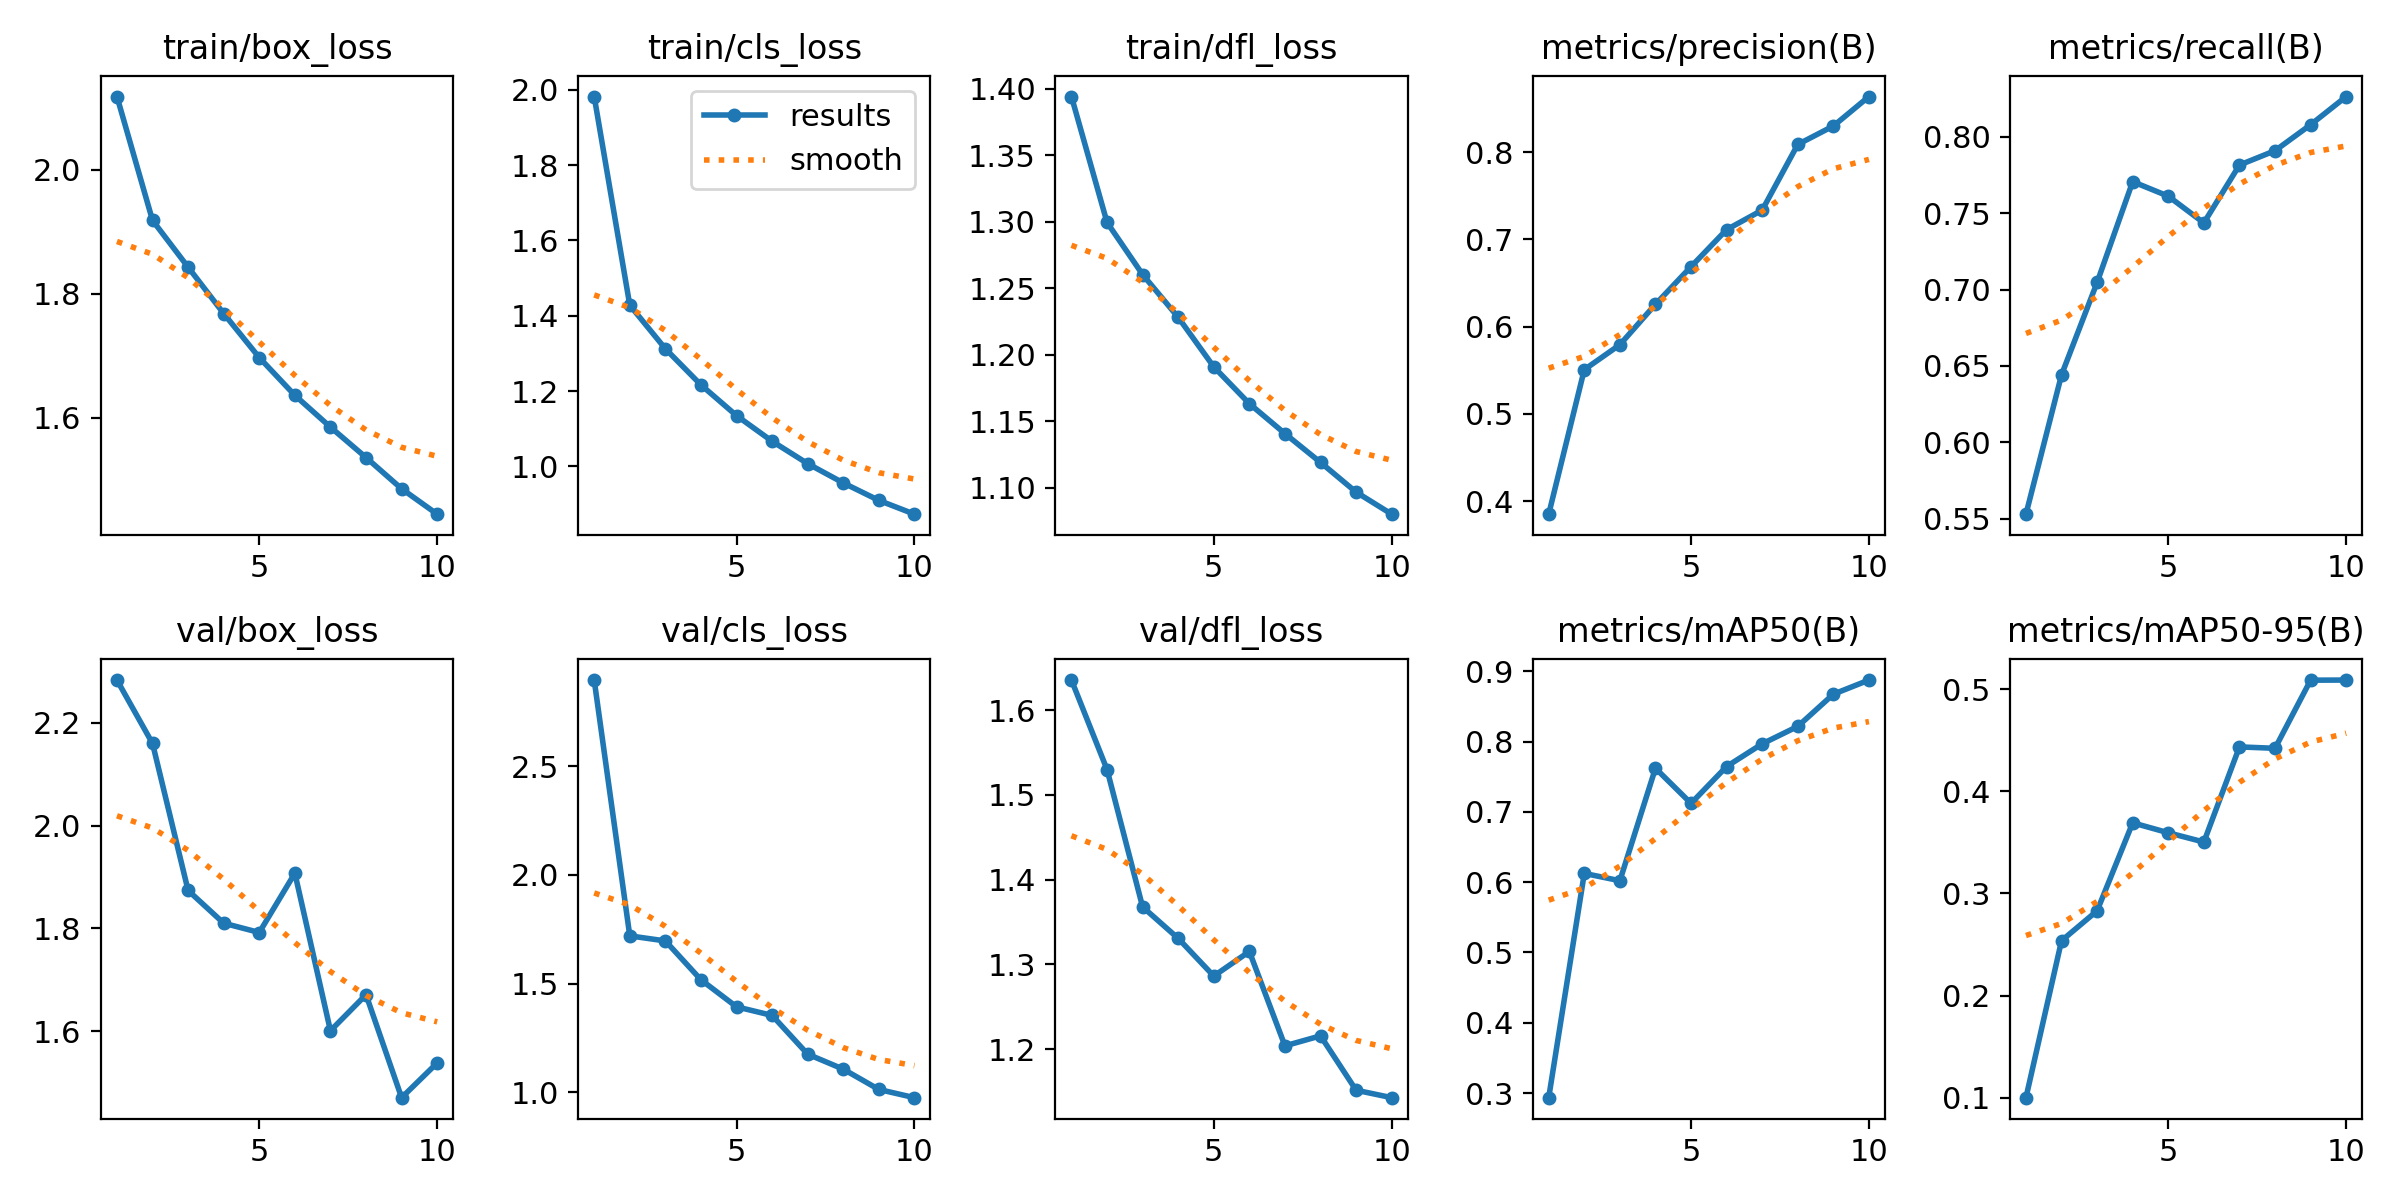

The data file committed next to this chart (first rows):
epoch, time, train/box_loss, train/cls_loss, train/dfl_loss, metrics/precision(B), metrics/recall(B), metrics/mAP50(B), metrics/mAP50-95(B), val/box_loss, val/cls_loss, val/dfl_loss, lr/pg0, lr/pg1, lr/pg2
1, 223.9, 2.118, 1.982, 1.394, 0.3851, 0.5529, 0.2935, 0.09994, 2.283, 2.896, 1.636, 0.000476, 0.000476, 0.000476
2, 403, 1.918, 1.428, 1.299, 0.5507, 0.6442, 0.6125, 0.2537, 2.16, 1.72, 1.53, 0.0008581, 0.0008581, 0.0008581
3, 580.7, 1.843, 1.312, 1.26, 0.5793, 0.7047, 0.6021, 0.283, 1.874, 1.697, 1.368, 0.001146, 0.001146, 0.001146
4, 928.5, 1.768, 1.216, 1.228, 0.6256, 0.7708, 0.7621, 0.3692, 1.81, 1.518, 1.331, 0.001005, 0.001005, 0.001005
5, 1400, 1.697, 1.135, 1.191, 0.6687, 0.7612, 0.7121, 0.3594, 1.792, 1.394, 1.286, 0.0008631, 0.0008631, 0.0008631
6, 2084, 1.636, 1.067, 1.163, 0.7112, 0.7437, 0.7646, 0.3503, 1.907, 1.354, 1.315, 0.0007216, 0.0007216, 0.0007216
7, 2237, 1.585, 1.007, 1.141, 0.7335, 0.7816, 0.7968, 0.4436, 1.601, 1.176, 1.204, 0.0005802, 0.0005802, 0.0005802
8, 2401, 1.536, 0.956, 1.119, 0.8088, 0.791, 0.8216, 0.4422, 1.671, 1.107, 1.216, 0.0004387, 0.0004387, 0.0004387
9, 2551, 1.485, 0.9096, 1.097, 0.8299, 0.808, 0.8674, 0.5089, 1.471, 1.014, 1.152, 0.0002972, 0.0002972, 0.0002972
10, 2722, 1.444, 0.873, 1.08, 0.8637, 0.8265, 0.8875, 0.5091, 1.538, 0.9758, 1.143, 0.0001558, 0.0001558, 0.0001558
